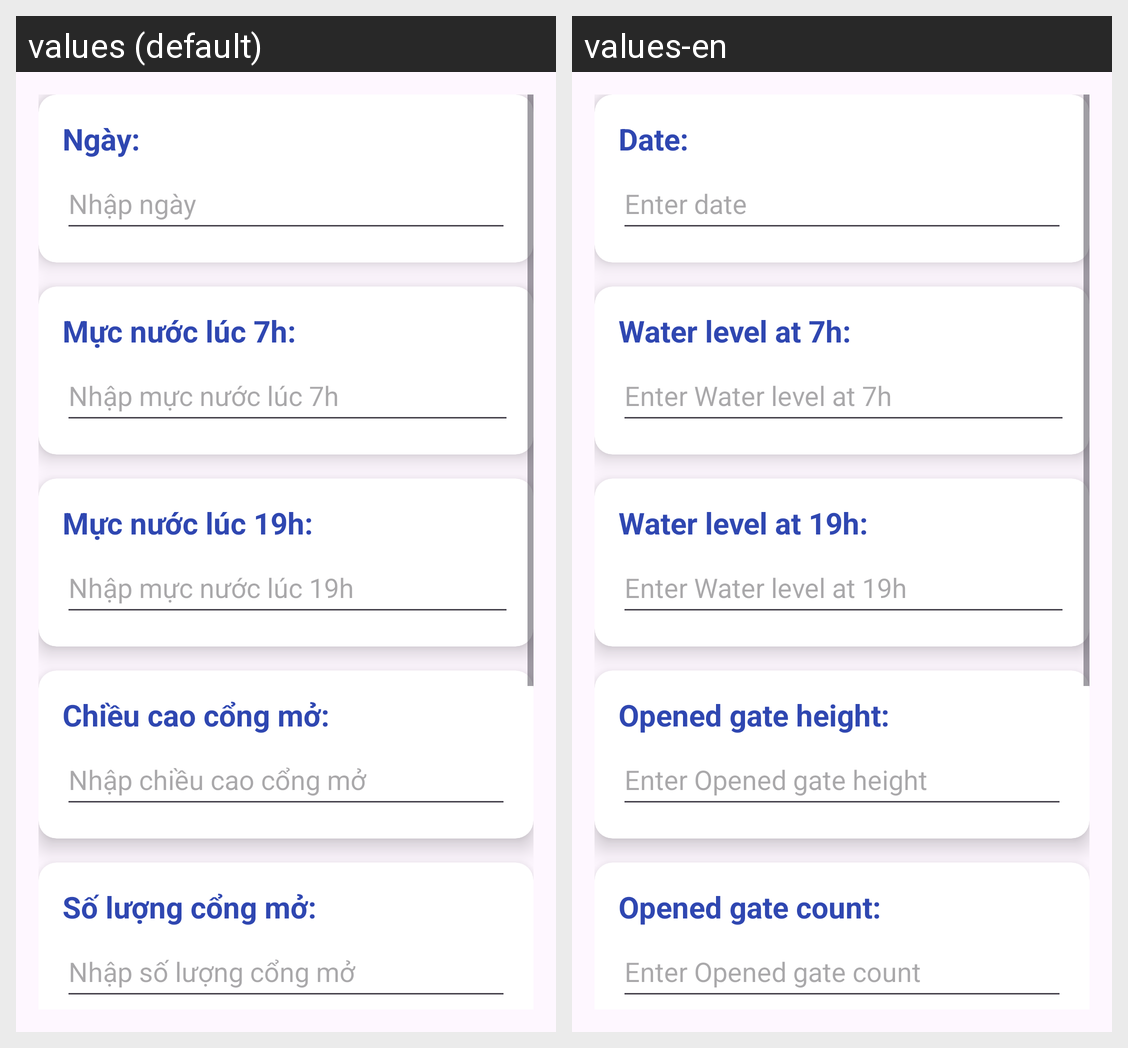

Strings drawn on this Android screen and how each of the app's shown locales translates them:
Android screen res/layout/layout2.xml rendered under 2 locales, left to right: values (default), values-en. Device: Nexus 5 (rendered at 1080×1920; each locale shown at half size, 540×960, under a caption strip naming it); theme Theme.MyApp.
Strings drawn on this screen, with the default value and each locale's value (text and hints the layout hard-codes, and strings that could not be matched under every locale, appear in the picture but are not listed):

date_label
  values: Ngày:
  values-en: Date:

enter_date_hint
  values: Nhập ngày
  values-en: Enter date

water_level_7h_label
  values: Mực nước lúc 7h:
  values-en: Water level at 7h:

enter_water_level_7h_hint
  values: Nhập mực nước lúc 7h
  values-en: Enter Water level at 7h

water_level_19h_label
  values: Mực nước lúc 19h:
  values-en: Water level at 19h:

enter_water_level_19h_hint
  values: Nhập mực nước lúc 19h
  values-en: Enter Water level at 19h

opened_gate_height_label
  values: Chiều cao cổng mở:
  values-en: Opened gate height:

enter_opened_gate_height_hint
  values: Nhập chiều cao cổng mở
  values-en: Enter Opened gate height

opened_gate_count_label
  values: Số lượng cổng mở:
  values-en: Opened gate count:

enter_opened_gate_count_hint
  values: Nhập số lượng cổng mở
  values-en: Enter Opened gate count
